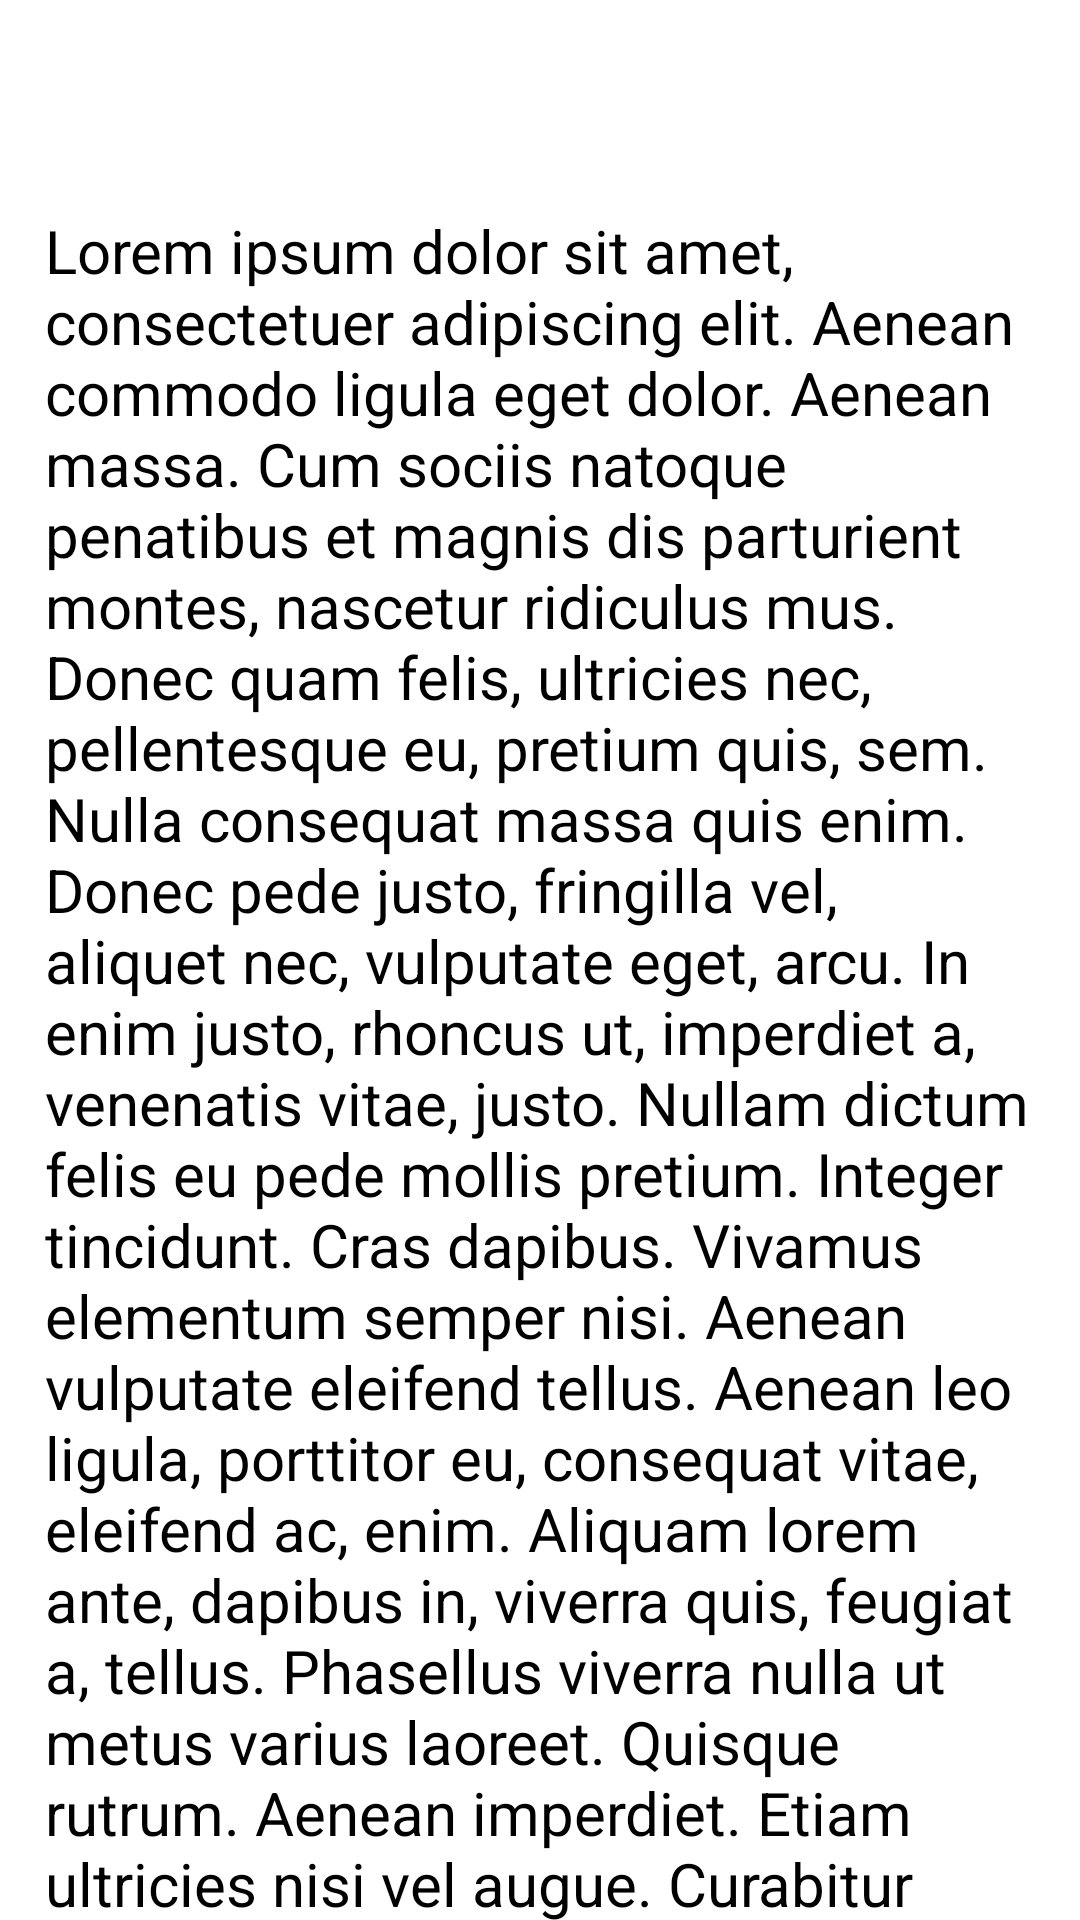

Write the Android layout XML for this screen, with the resource values it uses.
<!-- AndroidManifest.xml: activity theme AppTheme.Light -->
<!-- res/layout/text_detail.xml -->
<?xml version="1.0" encoding="utf-8"?>
<FrameLayout
        xmlns:android="http://schemas.android.com/apk/res/android"
        xmlns:tools="http://schemas.android.com/tools"

        android:layout_width="match_parent"

        android:layout_height="match_parent"
        android:clickable="true"
        android:background="#ffffff"
        >
    <ScrollView
            android:layout_width="match_parent"

            android:layout_height="wrap_content"
            >
        <LinearLayout
                android:layout_width="match_parent"

                android:layout_height="match_parent"
                >
            <TextView
                    android:paddingTop="@dimen/admin_height"
                    android:layout_width="match_parent"
                    android:layout_height="wrap_content"
                    android:textColor="#000000"
                    android:layout_centerHorizontal="true"
                    android:layout_alignParentTop="true"
                    android:textAppearance="@android:style/TextAppearance.Medium"
                    android:textSize="20sp"
                    android:paddingLeft="15dp"
                    android:paddingRight="15dp"
                    android:text="@string/loren_ipsum"
                    android:id="@+id/textView"
                    android:paddingBottom="@dimen/admin_height"
                    />
        </LinearLayout>
    </ScrollView>

    <LinearLayout
            android:layout_width="match_parent"
            android:layout_height="wrap_content"
            android:layout_gravity="top"
            android:orientation="horizontal"
            android:id="@+id/actionL"
            android:layout_marginTop="10dp"

            >
        <ImageView
                android:layout_width="0dp"
                android:layout_weight="1"
                android:layout_height="40dp"
                android:id="@+id/left"
                ></ImageView>

        <ImageView
                android:layout_width="0dp"
                android:layout_weight="1"
                android:layout_height="40dp"
                android:id="@+id/middle"
                ></ImageView>

        <ImageView
                android:layout_width="0dp"
                android:layout_weight="1"
                android:layout_height="40dp"
                android:id="@+id/middle2"
                ></ImageView>

        <ImageView
                android:layout_width="0dp"
                android:layout_weight="1"
                android:layout_height="40dp"
                android:id="@+id/right"
                ></ImageView>
    </LinearLayout>
</FrameLayout>
<!-- resources referenced by this layout -->
<resources>
  <dimen name="admin_height">70dp</dimen>
</resources>
